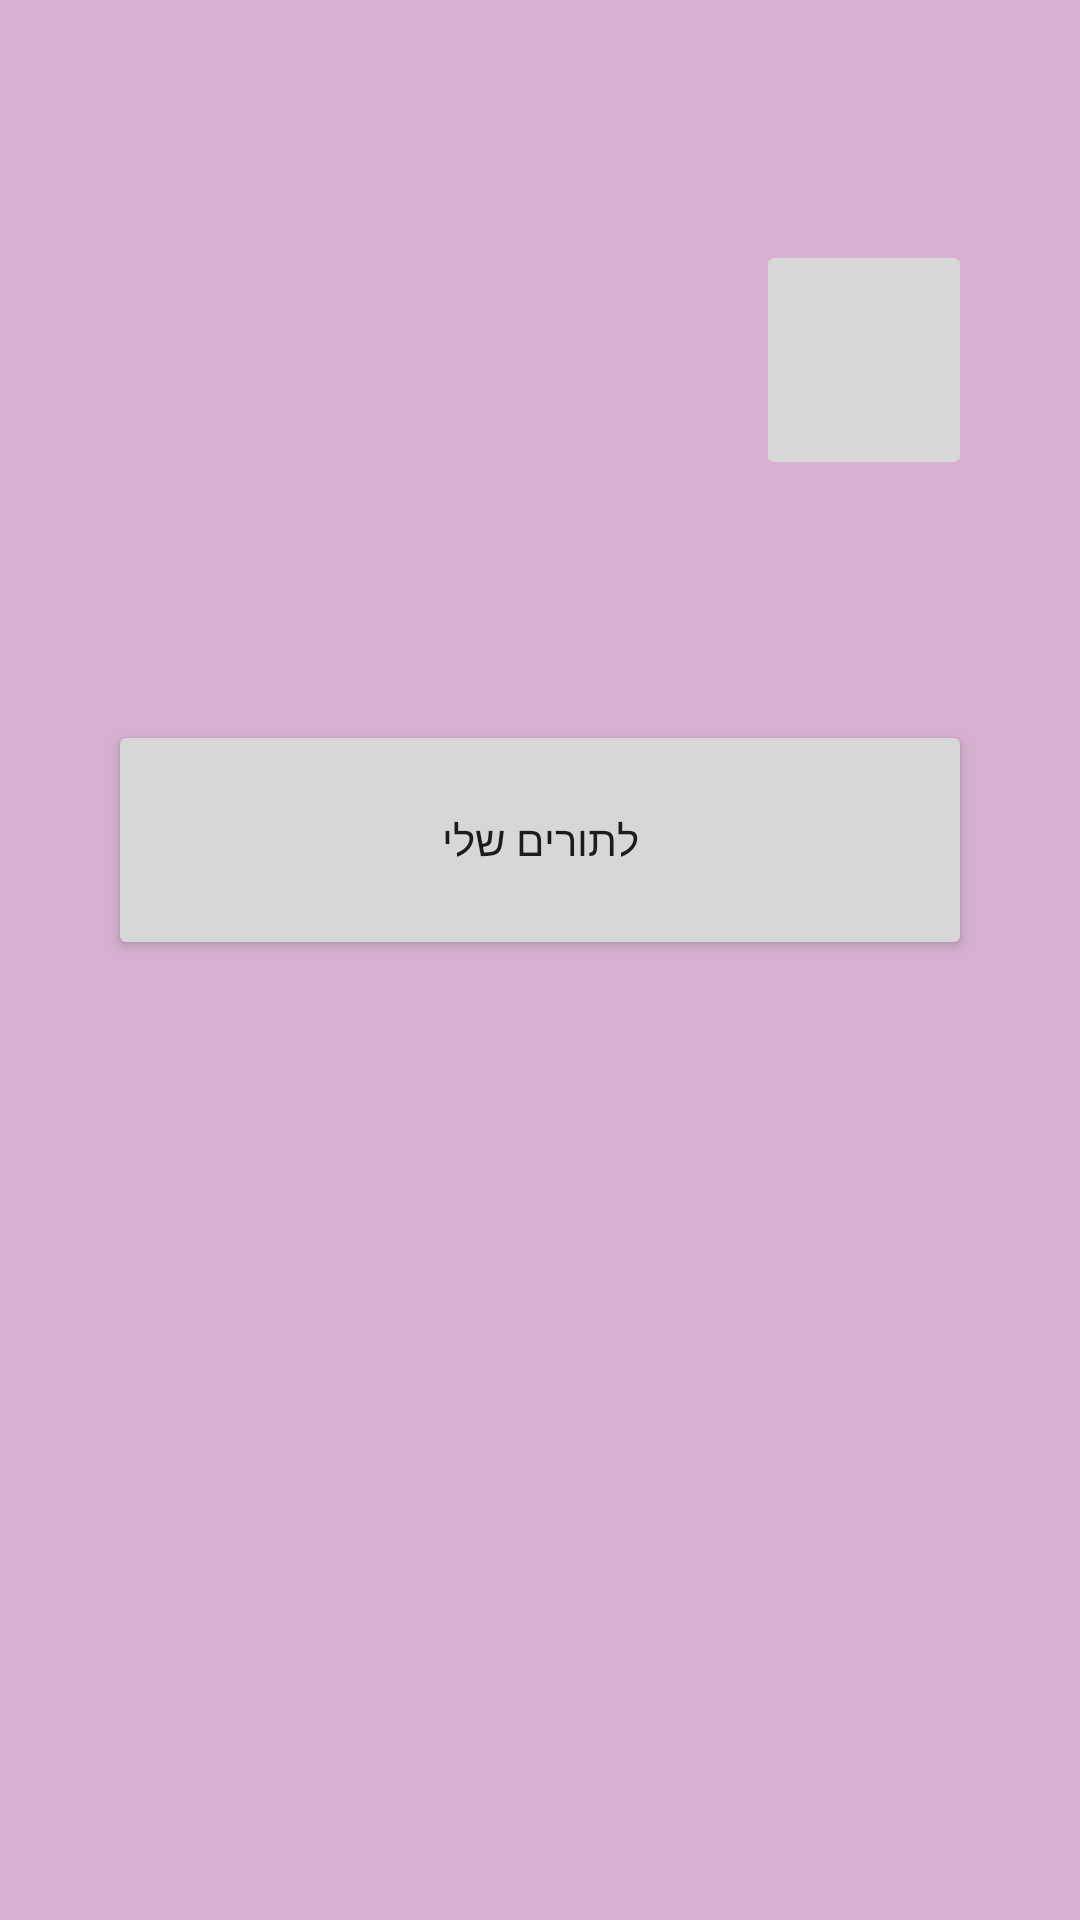

Write the Android layout XML for this screen, with the resource values it uses.
<!-- AndroidManifest.xml: application theme Theme.Final_project_app -->
<!-- res/layout/activity_main.xml -->
<?xml version="1.0" encoding="utf-8"?>
<LinearLayout xmlns:android="http://schemas.android.com/apk/res/android"
    xmlns:app="http://schemas.android.com/apk/res-auto"
    xmlns:tools="http://schemas.android.com/tools"
    android:layout_width="match_parent"
    android:layout_height="match_parent"
    android:background="#D6B0D0"
    tools:context=".MainActivity">

    <Space
        android:layout_width="0dp"
        android:layout_height="match_parent"
        android:layout_weight="1" />

    <LinearLayout
        android:layout_width="0dp"
        android:layout_height="match_parent"
        android:layout_weight="8"
        android:orientation="vertical">

        <Space
            android:layout_width="match_parent"
            android:layout_height="0dp"
            android:layout_weight="1" />

        <LinearLayout
            android:layout_width="match_parent"
            android:layout_height="0dp"
            android:layout_weight="1"
            android:orientation="horizontal">

            <ImageView
                android:id="@+id/imageView"
                android:layout_width="0dp"
                android:layout_height="match_parent"
                android:layout_weight="3"
                tools:srcCompat="@drawable/ic_launcher_background" />

            <ImageButton
                android:id="@+id/imageButton"
                android:layout_width="0dp"
                android:layout_height="match_parent"
                android:layout_weight="1"
                tools:srcCompat="@drawable/ic_launcher_background" />
        </LinearLayout>

        <Space
            android:layout_width="match_parent"
            android:layout_height="0dp"
            android:layout_weight="1" />

        <Button
            android:id="@+id/my_queues_c_button"
            android:layout_width="match_parent"
            android:layout_height="0dp"
            android:layout_weight="1"
            android:onClick="go_to_my_queues_c"
            android:text="לתורים שלי" />

        <ListView
            android:id="@+id/cList"
            android:layout_width="match_parent"
            android:layout_height="0dp"
            android:layout_weight="3">

        </ListView>

        <Space
            android:layout_width="match_parent"
            android:layout_height="0dp"
            android:layout_weight="1" />

    </LinearLayout>

    <Space
        android:layout_width="0dp"
        android:layout_height="match_parent"
        android:layout_weight="1" />

</LinearLayout>
<!-- resources referenced by this layout -->
<resources>
  <style name="Theme.Final_project_app" parent="Theme.MaterialComponents.DayNight.DarkActionBar">
          
          <item name="colorPrimary">@color/purple_500</item>
          <item name="colorPrimaryVariant">@color/purple_700</item>
          <item name="colorOnPrimary">@color/white</item>
          
          <item name="colorSecondary">@color/teal_200</item>
          <item name="colorSecondaryVariant">@color/teal_700</item>
          <item name="colorOnSecondary">@color/black</item>
          
          <item name="android:statusBarColor" tools:targetApi="l">?attr/colorPrimaryVariant</item>
          
      </style>
  <!-- not gathered from this repository: default colours our renderer supplied (Android Studio template values) -->
  <color name="purple_500">#FF6200EE</color>
  <color name="purple_700">#FF3700B3</color>
  <color name="teal_200">#FF03DAC5</color>
  <color name="teal_700">#FF018786</color>
  <color name="black">#FF000000</color>
  <color name="white">#FFFFFFFF</color>
</resources>
